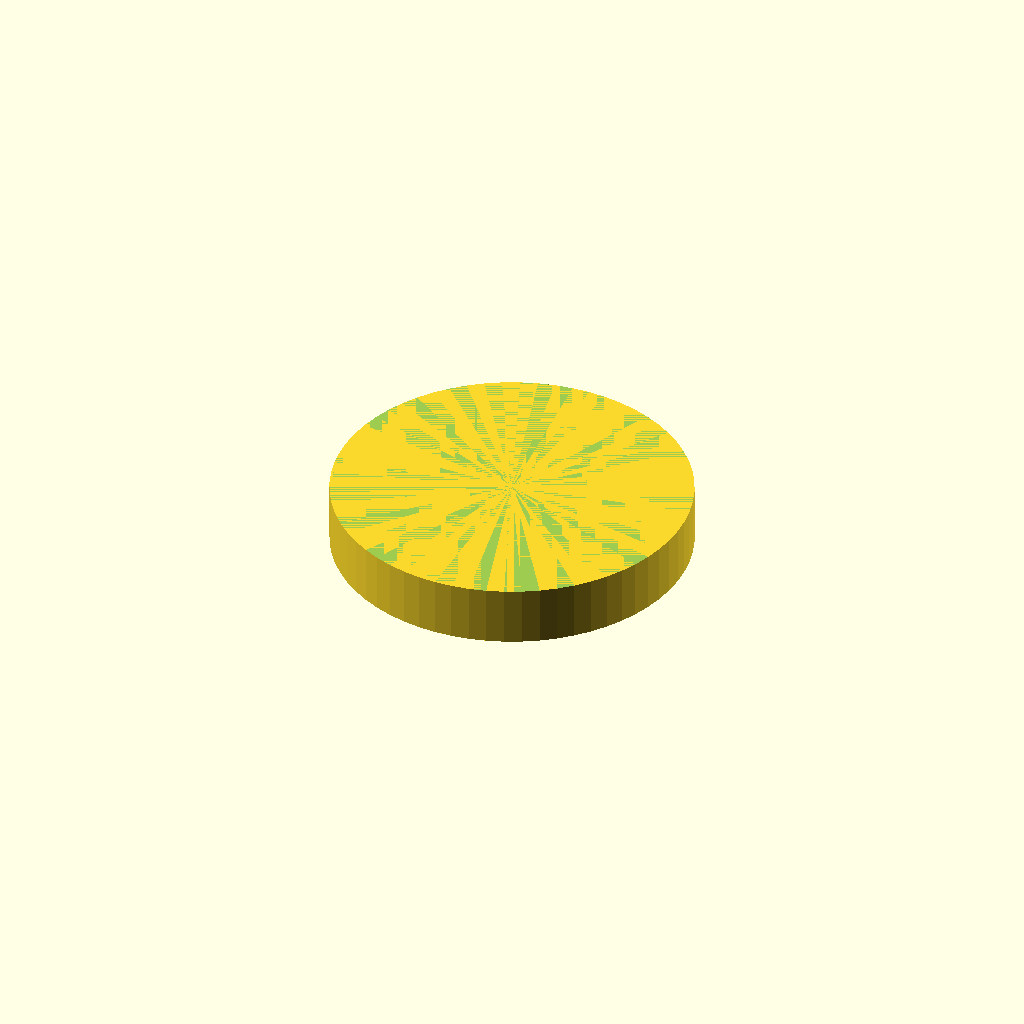
Cell 1 — every parameter at its default value.
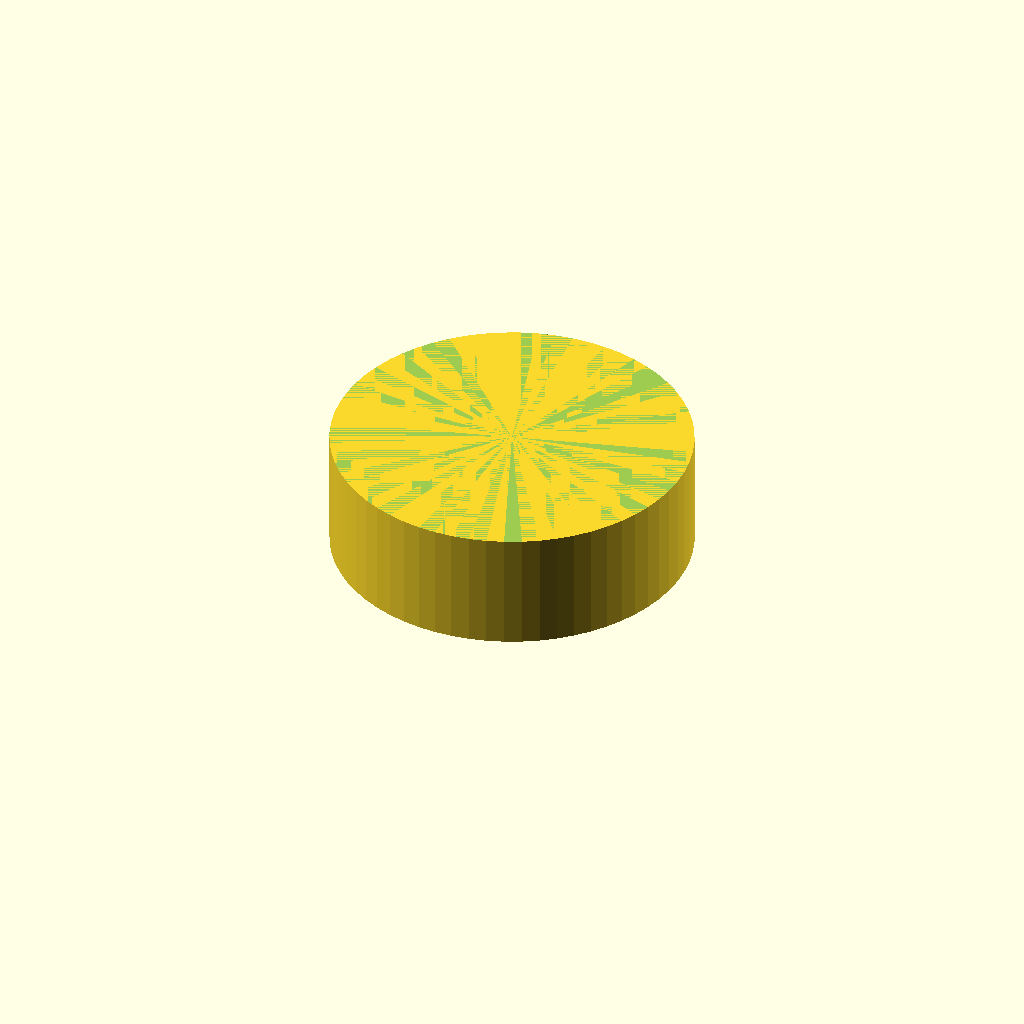
Cell 2: the same model with HUB_T = 16.
All cells are drawn from one camera (rotation 55°, 0°, 25°, orthographic, colour scheme Cornfield), so only the parameter changes between them.
OpenSCAD source file robosumo/scad/03_wheel_hub.scad:
// ============================================================================
//  03 — Маточина колеса Ø50 на вал 6 мм (D-подібний)
//  З'єднує вал мотора 37D з колесом. Шість гвинтів M3 по колу 30 мм.
// ============================================================================

include <params.scad>

HUB_D       = WHEEL_D - 2;      // трохи менше колеса
HUB_T       = 8;
HUB_BOLT_PCD = 30;              // коло болтів колеса
HUB_BOLTS   = 6;
D_FLAT      = 0.5;              // лиска на валу (D-подібний профіль)

module wheel_hub() {
    difference() {
        // тіло маточини
        cylinder(d = HUB_D, h = HUB_T);

        // центральний отвір під вал 6 мм з лискою
        difference() {
            cylinder(d = MOTOR_SHAFT_D + 0.15, h = HUB_T + 2*EPS, center = true);
            // зрізаємо лиску з одного боку
            translate([MOTOR_SHAFT_D/2 - D_FLAT, 0, 0])
                cube([MOTOR_SHAFT_D, MOTOR_SHAFT_D + 2, HUB_T + 4], center = true);
        }

        // отвори під гвинти колеса
        bolt_circle(HUB_BOLT_PCD, HUB_BOLTS, M3_CLEAR, HUB_T + 4);

        // полегшення: шість кишень між болтами
        for (i = [0 : HUB_BOLTS-1])
            rotate([0, 0, i * 360 / HUB_BOLTS + 30])
                translate([HUB_BOLT_PCD/2, 0, -EPS])
                    hull() {
                        translate([-4, 0, 0]) cylinder(d = 6, h = HUB_T - 3 + EPS);
                        translate([ 4, 0, 0]) cylinder(d = 6, h = HUB_T - 3 + EPS);
                    }

        // фаска під ступицю, щоб колесо сідало без перекосу
        translate([0, 0, HUB_T])
            cylinder(d1 = HUB_D + 2, d2 = HUB_D - 4, h = 1.2);
    }
}

wheel_hub();
Parameter table extracted from the source (name, type, default, range or options):
HUB_T: number, default 8
HUB_BOLT_PCD: number, default 30
HUB_BOLTS: number, default 6
D_FLAT: number, default 0.5
